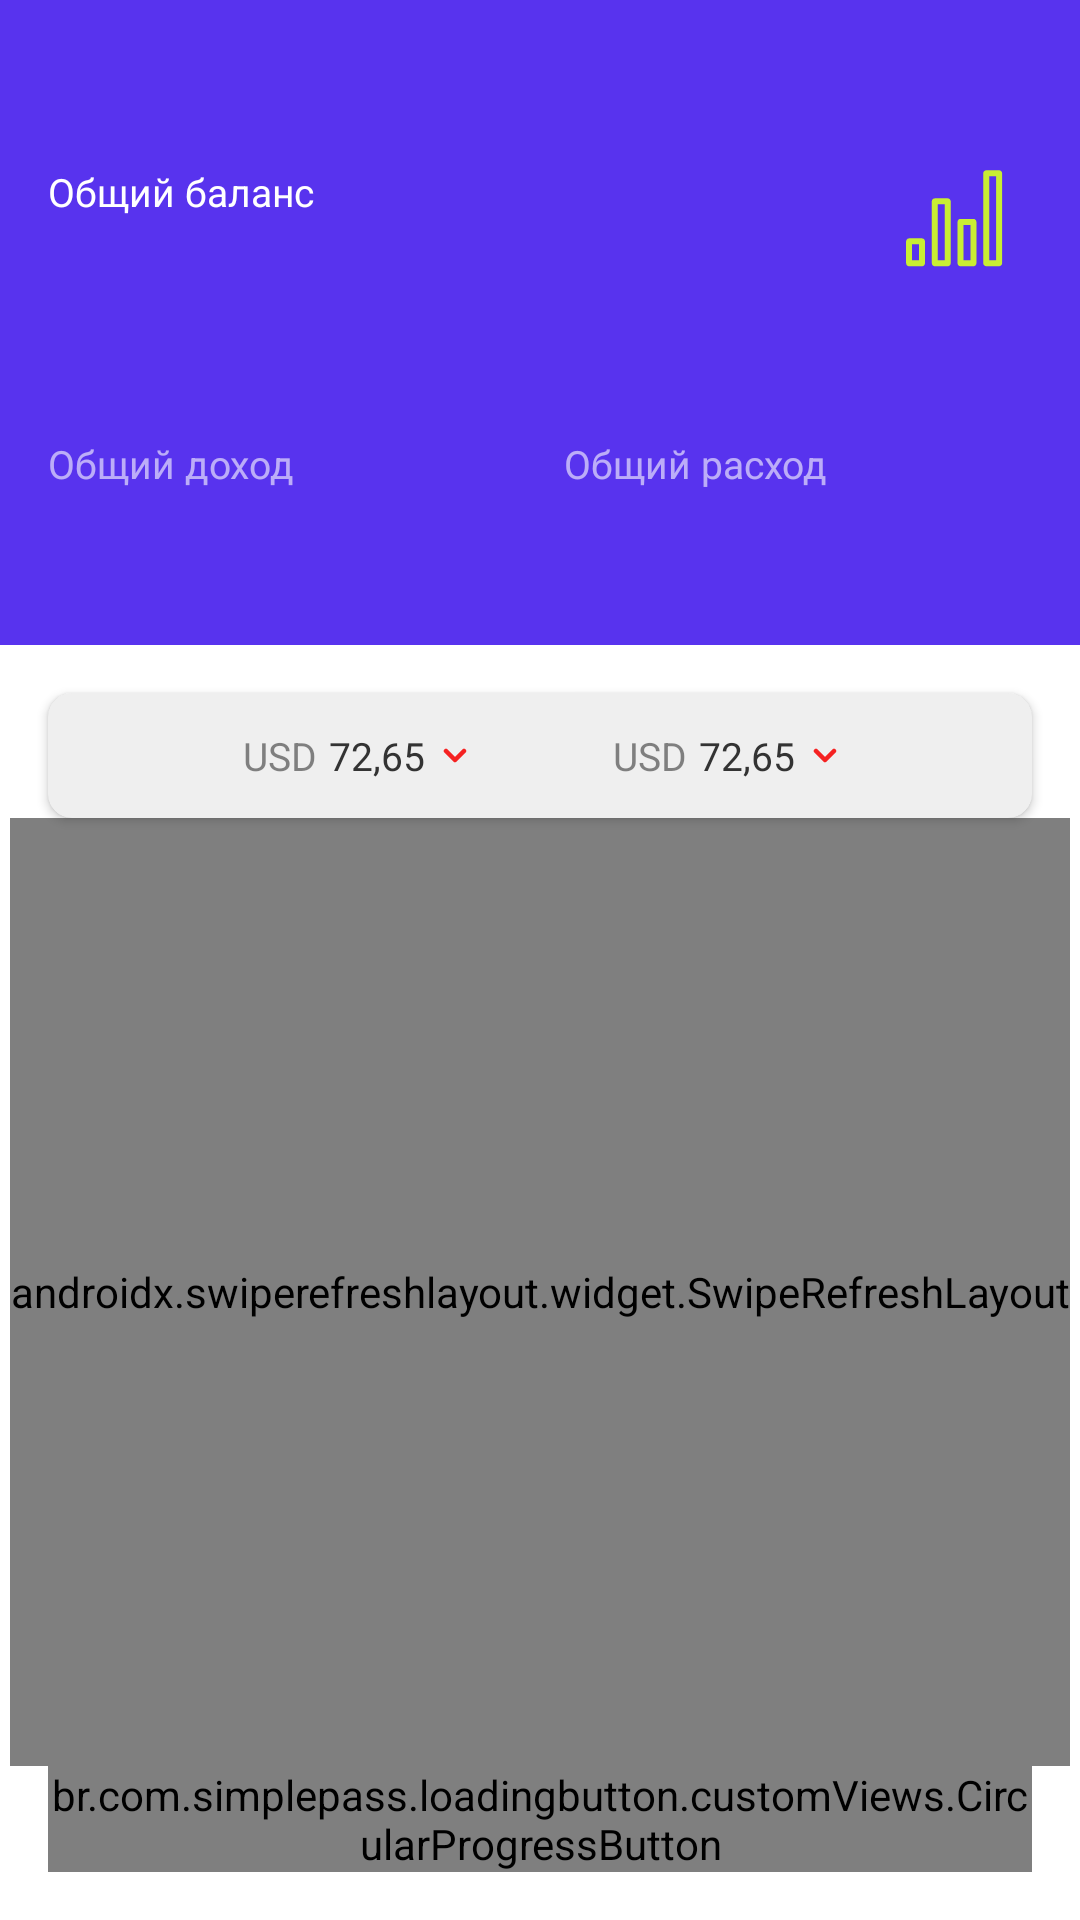

Layout XML and referenced resources for this Android screen:
<!-- AndroidManifest.xml: application theme Theme.SiriusProject -->
<!-- res/layout/fragment_wallet_list.xml -->
<?xml version="1.0" encoding="utf-8"?>
<androidx.constraintlayout.widget.ConstraintLayout xmlns:android="http://schemas.android.com/apk/res/android"
    xmlns:app="http://schemas.android.com/apk/res-auto"
    xmlns:tools="http://schemas.android.com/tools"
    android:layout_width="match_parent"
    android:layout_height="match_parent">


    <View
        android:id="@+id/header_background"
        android:layout_width="match_parent"
        android:layout_height="0dp"
        android:background="@color/blue_card_background"
        app:layout_constrainedHeight="true"
        app:layout_constraintBottom_toBottomOf="@id/expense_amount"
        app:layout_constraintStart_toStartOf="parent"
        app:layout_constraintTop_toTopOf="parent" />

    <TextView
        android:id="@+id/total_balance"
        style="@style/SmallWhiteText"
        android:layout_width="wrap_content"
        android:layout_height="wrap_content"
        android:layout_marginStart="@dimen/normal_margin"
        android:layout_marginTop="55dp"
        android:text="@string/total_balance"
        app:layout_constraintStart_toStartOf="parent"
        app:layout_constraintTop_toTopOf="parent" />


    <TextView
        android:id="@+id/balance"
        style="@style/LargeWhiteText"
        android:layout_width="wrap_content"
        android:layout_height="wrap_content"
        android:layout_marginStart="@dimen/normal_margin"
        android:layout_marginTop="6dp"
        app:layout_constraintStart_toStartOf="parent"
        app:layout_constraintTop_toBottomOf="@id/total_balance"
        tools:text="120 000 ₽" />


    <TextView
        android:id="@+id/total_income"

        style="@style/Text_60_Opacity"
        android:layout_width="0dp"
        android:layout_height="wrap_content"
        android:layout_marginStart="@dimen/normal_margin"
        android:layout_marginTop="24dp"
        android:drawablePadding="6dp"
        android:text="@string/total_income"
        app:drawableStartCompat="@drawable/ic_green_dot"
        app:layout_constraintEnd_toStartOf="@id/total_expense"
        app:layout_constraintHorizontal_weight="0.5"
        app:layout_constraintStart_toStartOf="parent"
        app:layout_constraintTop_toBottomOf="@id/balance" />

    <TextView
        android:id="@+id/income_amount"
        style="@style/WhiteText"
        android:layout_width="wrap_content"
        android:layout_height="wrap_content"
        android:layout_marginStart="@dimen/normal_margin"
        android:layout_marginTop="8dp"
        android:layout_marginBottom="22dp"
        app:layout_constraintBottom_toBottomOf="@id/header_background"
        app:layout_constraintStart_toStartOf="parent"
        app:layout_constraintTop_toBottomOf="@id/total_income"
        tools:text="120 000 ₽" />

    <TextView
        android:id="@+id/total_expense"
        style="@style/Text_60_Opacity"
        android:layout_width="0dp"
        android:layout_height="wrap_content"
        android:layout_marginTop="24dp"
        android:drawablePadding="6dp"
        android:text="@string/total_expense"
        app:drawableStartCompat="@drawable/ic_red_dot"
        app:layout_constraintEnd_toEndOf="parent"
        app:layout_constraintHorizontal_weight="0.5"
        app:layout_constraintStart_toEndOf="@id/total_income"
        app:layout_constraintTop_toBottomOf="@id/balance" />

    <TextView
        android:id="@+id/expense_amount"
        style="@style/WhiteText"
        android:layout_width="wrap_content"
        android:layout_height="wrap_content"
        android:layout_marginTop="8dp"
        android:layout_marginBottom="22dp"
        app:layout_constraintBottom_toBottomOf="@id/header_background"
        app:layout_constraintStart_toEndOf="@id/total_income"
        app:layout_constraintTop_toBottomOf="@id/total_expense"
        tools:text="120 000 ₽" />


    <TextView
        android:id="@+id/no_wallets_yet"
        android:layout_width="wrap_content"
        android:layout_height="wrap_content"
        android:text="@string/no_wallets_yet"
        android:textColor="@color/light_text_secondary"
        android:textSize="13sp"
        app:layout_constraintBottom_toTopOf="@id/add_wallet"
        app:layout_constraintEnd_toEndOf="parent"
        app:layout_constraintStart_toStartOf="parent"
        app:layout_constraintTop_toBottomOf="@+id/header_background" />

    <androidx.cardview.widget.CardView
        android:id="@+id/currency_container"
        android:layout_width="match_parent"

        android:layout_height="wrap_content"
        android:layout_margin="@dimen/normal_margin"

        app:cardCornerRadius="8dp"
        app:layout_constraintStart_toStartOf="parent"
        app:layout_constraintTop_toBottomOf="@id/header_background">

        <androidx.constraintlayout.widget.ConstraintLayout
            android:layout_width="match_parent"
            android:layout_height="wrap_content"
            android:background="@color/gray_16"
            android:baselineAligned="false"
            android:orientation="horizontal"
            android:paddingTop="12dp"
            android:paddingBottom="12dp">

            <include
                android:id="@+id/usd"
                layout="@layout/currency_container"
                android:layout_width="wrap_content"
                android:layout_height="wrap_content"
                android:layout_marginStart="@dimen/normal_margin"
                app:layout_constraintBottom_toBottomOf="parent"
                app:layout_constraintEnd_toStartOf="@id/eur"
                app:layout_constraintStart_toStartOf="parent"
                app:layout_constraintTop_toTopOf="parent" />


            <include
                android:id="@+id/eur"
                layout="@layout/currency_container"
                android:layout_width="wrap_content"
                android:layout_height="wrap_content"
                android:layout_marginEnd="@dimen/normal_margin"
                app:layout_constraintEnd_toEndOf="parent"
                app:layout_constraintStart_toEndOf="@id/usd"
                app:layout_constraintTop_toTopOf="parent" />
        </androidx.constraintlayout.widget.ConstraintLayout>
    </androidx.cardview.widget.CardView>

    <androidx.swiperefreshlayout.widget.SwipeRefreshLayout
        android:id="@+id/swipe_refresh_layout"
        android:layout_width="wrap_content"
        android:layout_height="0dp"
        app:layout_constrainedHeight="true"
        app:layout_constraintBottom_toTopOf="@id/add_wallet"
        app:layout_constraintEnd_toEndOf="parent"
        app:layout_constraintStart_toStartOf="parent"
        app:layout_constraintTop_toBottomOf="@id/currency_container">

        <androidx.recyclerview.widget.RecyclerView
            android:id="@+id/recycler_view"
            android:layout_width="match_parent"
            android:layout_height="0dp"
            android:layout_marginTop="@dimen/normal_margin"
            android:clipToPadding="false"
            tools:listitem="@layout/wallet_view_holder" />

    </androidx.swiperefreshlayout.widget.SwipeRefreshLayout>


    <br.com.simplepass.loadingbutton.customViews.CircularProgressButton
        android:id="@+id/add_wallet"
        style="@style/GrayNextButton"
        android:layout_width="match_parent"
        android:layout_height="wrap_content"
        android:layout_marginStart="@dimen/normal_margin"
        android:layout_marginEnd="@dimen/normal_margin"
        android:layout_marginBottom="@dimen/normal_margin"
        android:text="@string/add_wallet"
        app:layout_constraintBottom_toBottomOf="parent"
        app:layout_constraintEnd_toEndOf="parent"
        app:layout_constraintStart_toStartOf="parent" />


    <include
        android:id="@+id/no_internet_header"
        layout="@layout/no_internet_layout"
        android:layout_width="match_parent"
        android:layout_height="wrap_content"
        android:layout_marginStart="8dp"
        android:layout_marginTop="12dp"
        android:layout_marginEnd="8dp"
        app:layout_constraintStart_toStartOf="parent"
        app:layout_constraintTop_toTopOf="parent" />


    <include
        android:id="@+id/something_wrong_header"
        layout="@layout/something_wrong_layout"
        android:layout_width="match_parent"
        android:layout_marginStart="8dp"
        android:layout_marginEnd="8dp"
        android:layout_height="wrap_content"
        android:layout_marginTop="12dp"
        app:layout_constraintStart_toStartOf="parent"
        app:layout_constraintTop_toTopOf="parent" />

    <ImageView
        android:id="@+id/button_open_statistics"
        android:layout_width="wrap_content"
        android:layout_height="wrap_content"
        android:layout_marginEnd="@dimen/normal_margin"
        android:src="@drawable/ic_stats"
        app:layout_constraintBottom_toTopOf="@+id/total_expense"
        app:layout_constraintEnd_toEndOf="@+id/header_background"
        app:layout_constraintTop_toTopOf="parent" />


</androidx.constraintlayout.widget.ConstraintLayout>
<!-- res/layout/currency_container.xml (included above) -->
<?xml version="1.0" encoding="utf-8"?>
<LinearLayout xmlns:android="http://schemas.android.com/apk/res/android"

    xmlns:app="http://schemas.android.com/apk/res-auto"
    xmlns:tools="http://schemas.android.com/tools"
    android:layout_width="match_parent"
    android:layout_height="wrap_content"
    android:orientation="horizontal">

    <TextView
        android:id="@+id/currency"
        style="@style/GraySmallText_60"
        android:layout_width="wrap_content"
        android:layout_height="wrap_content"
        android:layout_marginEnd="4dp"
        tools:text="USD" />


    <TextView
        android:id="@+id/amount"
        style="@style/GraySmallText"
        android:layout_width="wrap_content"
        android:layout_height="wrap_content"
        android:drawablePadding="6dp"
        app:drawableEndCompat="@drawable/ic_red_arrow"
        tools:text="72,65">

    </TextView>
</LinearLayout>
<!-- res/layout/wallet_view_holder.xml (included above) -->
<?xml version="1.0" encoding="utf-8"?>
<com.chauthai.swipereveallayout.SwipeRevealLayout xmlns:android="http://schemas.android.com/apk/res/android"
    xmlns:app="http://schemas.android.com/apk/res-auto"
    xmlns:tools="http://schemas.android.com/tools"
    android:id="@+id/swipe_reveal_layout"
    android:layout_width="match_parent"
    android:layout_height="wrap_content"
    app:dragEdge="right"
    app:mode="same_level">

    <LinearLayout
        android:paddingBottom="@dimen/normal_margin"
        android:paddingTop="@dimen/normal_margin"
        android:layout_width="wrap_content"
        android:layout_height="wrap_content"
        android:orientation="horizontal">

        <ImageView
            android:id="@+id/delete"
            android:layout_width="wrap_content"
            android:layout_height="wrap_content"
            android:layout_marginStart="@dimen/normal_margin"
            android:layout_marginEnd="@dimen/normal_margin"
            android:src="@drawable/ic_delete" />

        <ImageView
            android:id="@+id/edit"
            android:layout_width="wrap_content"
            android:layout_height="wrap_content"
            android:layout_marginEnd="@dimen/normal_margin"
            android:src="@drawable/ic_edit_wallet" />

        <ImageView
            android:id="@+id/visibility"
            android:layout_width="wrap_content"
            android:layout_height="wrap_content"
            android:layout_marginEnd="@dimen/normal_margin"
            android:src="@drawable/ic_visible" />
    </LinearLayout>

    <androidx.constraintlayout.widget.ConstraintLayout
        android:id="@+id/view_holder_layout"
        android:layout_width="match_parent"
        android:layout_height="wrap_content"
        android:padding="16dp"
        android:background="?android:attr/selectableItemBackground">


        <ImageView
            android:id="@+id/wallet_ic"
            android:layout_width="wrap_content"
            android:layout_height="wrap_content"
            android:src="@drawable/ic_wallet"
            app:layout_constraintStart_toStartOf="parent"
            app:layout_constraintTop_toTopOf="parent"
            tools:src="@drawable/ic_wallet" />

        <TextView
            android:id="@+id/wallet_name"
            style="@style/MiddleSizedRegularTextStyle"
            android:layout_width="wrap_content"
            android:layout_height="wrap_content"
            android:layout_marginStart="@dimen/normal_margin"
            app:layout_constraintBottom_toBottomOf="@+id/wallet_ic"
            app:layout_constraintStart_toEndOf="@id/wallet_ic"
            app:layout_constraintTop_toTopOf="parent"
            tools:text="Кошелек 1" />

        <TextView
            android:id="@+id/exceeded_limit_text"
            android:layout_width="wrap_content"
            android:layout_height="wrap_content"
            android:layout_marginTop="8dp"
            android:visibility="gone"
            android:background="@drawable/bg_exceeded_limit"
            android:text="@string/exceeded_limit"
            android:textColor="@color/white"
            android:textSize="12sp"
            app:layout_constraintBottom_toBottomOf="parent"
            app:layout_constraintTop_toBottomOf="@+id/wallet_name"
            app:layout_constraintStart_toStartOf="@id/wallet_name" />

        <TextView
            android:id="@+id/wallet_balance"
            style="@style/MiddleSizedRegularTextStyle"
            android:layout_width="wrap_content"
            android:layout_height="wrap_content"
            app:layout_constraintBottom_toBottomOf="parent"
            app:layout_constraintEnd_toEndOf="parent"
            app:layout_constraintTop_toTopOf="parent"
            tools:text=" 2 000 ₽" />

    </androidx.constraintlayout.widget.ConstraintLayout>


</com.chauthai.swipereveallayout.SwipeRevealLayout>
<!-- res/layout/no_internet_layout.xml (included above) -->
<?xml version="1.0" encoding="utf-8"?>
<androidx.cardview.widget.CardView xmlns:android="http://schemas.android.com/apk/res/android"
    xmlns:app="http://schemas.android.com/apk/res-auto"
    android:id="@+id/no_internet"
    android:layout_width="match_parent"
    android:layout_height="wrap_content"
    android:visibility="gone"
    app:cardCornerRadius="8dp">

    <LinearLayout
        android:layout_width="wrap_content"
        android:layout_height="wrap_content">

        <ImageView
            android:layout_width="wrap_content"
            android:layout_height="wrap_content"
            android:layout_marginStart="18dp"
            android:layout_marginTop="18dp"
            android:layout_marginBottom="18dp"
            android:src="@drawable/ic_no_internet" />

        <TextView
            android:layout_width="wrap_content"
            android:layout_height="wrap_content"
            android:layout_marginStart="14dp"
            android:layout_marginTop="20dp"
            android:layout_marginBottom="20dp"
            android:text="@string/no_internet" />

    </LinearLayout>
</androidx.cardview.widget.CardView>
<!-- res/layout/something_wrong_layout.xml (included above) -->
<?xml version="1.0" encoding="utf-8"?>
<androidx.cardview.widget.CardView xmlns:android="http://schemas.android.com/apk/res/android"
    xmlns:app="http://schemas.android.com/apk/res-auto"
    android:id="@+id/something_wrong"
    android:layout_width="match_parent"
    android:layout_height="wrap_content"
    android:visibility="gone"
    app:cardCornerRadius="8dp">

    <LinearLayout
        android:layout_width="wrap_content"
        android:layout_height="wrap_content">

        <ImageView
            android:layout_width="wrap_content"
            android:layout_height="wrap_content"
            android:layout_marginStart="18dp"
            android:layout_marginTop="18dp"
            android:layout_marginBottom="18dp"
            android:src="@drawable/ic_error" />

        <TextView
            android:layout_width="wrap_content"
            android:layout_height="wrap_content"
            android:layout_marginStart="14dp"
            android:layout_marginTop="20dp"
            android:layout_marginBottom="20dp"
            android:text="@string/something_wrong" />

    </LinearLayout>
</androidx.cardview.widget.CardView>
<!-- resources referenced by this layout -->
<resources>
  <color name="blue_card_background">#5833EE</color>
  <color name="gray_16">#299C9C9C</color>
  <color name="light_text_secondary">#9299A2</color>
  <color name="white">#FFFFFFFF</color>
  <dimen name="normal_margin">16dp</dimen>
  <!-- drawable bg_exceeded_limit (drawable) -->
  <?xml version="1.0" encoding="utf-8"?>
  <shape xmlns:android="http://schemas.android.com/apk/res/android">
      <solid android:color="@color/red" />
      <corners android:radius="8dp" />
      <padding
          android:bottom="2dp"
          android:left="6dp"
          android:right="6dp"
          android:top="2dp" />
  </shape>
  <!-- drawable ic_error (drawable) -->
  <vector xmlns:android="http://schemas.android.com/apk/res/android"
      android:width="20dp"
      android:height="20dp"
      android:viewportWidth="20"
      android:viewportHeight="20">
    <path
        android:pathData="M10,20C15.52,20 20,15.52 20,10C20,4.48 15.52,-0 10,-0C4.48,-0 0,4.48 0,10C0,15.52 4.48,20 10,20ZM9,5L11,5L11,11L9,11L9,5ZM9,13L11,13L11,15L9,15L9,13Z"
        android:fillColor="#F52222" />
  </vector>
  <!-- drawable ic_red_arrow (drawable) -->
  <vector xmlns:android="http://schemas.android.com/apk/res/android"
      android:width="8dp"
      android:height="5dp"
      android:viewportWidth="8"
      android:viewportHeight="5">
      <path
          android:pathData="M7,1L4,4L1,1"
          android:strokeLineJoin="round"
          android:strokeWidth="1.5"
          android:fillColor="#00000000"
          android:strokeColor="#F52222"
          android:strokeLineCap="round" />
  </vector>
  <string name="add_wallet">Создать кошелек</string>
  <string name="exceeded_limit">Превышен лимит</string>
  <string name="no_internet">Нет соединения с интернетом</string>
  <string name="no_wallets_yet">У вас пока нет созданных кошельков</string>
  <string name="something_wrong">Что-то пошло не так</string>
  <string name="total_balance">Общий баланс</string>
  <string name="total_expense">Общий расход</string>
  <string name="total_income">Общий доход</string>
  <style name="GrayNextButton">
          <item name="android:textAllCaps">false</item>
          <item name="android:textColor">@color/button_text_color</item>
          <item name="android:textSize">16sp</item>
          <item name="android:background">@drawable/bg_add_button</item>
      </style>
  <style name="GraySmallText">
          <item name="android:textSize">13sp</item>
          <item name="android:textColor">@color/gray_primary</item>
      </style>
  <style name="GraySmallText_60">
          <item name="android:textSize">13sp</item>
          <item name="android:textColor">@color/gray_60</item>
      </style>
  <style name="LargeWhiteText">
          <item name="android:textSize">32sp</item>
          <item name="android:textColor">@color/white</item>
      </style>
  <style name="MiddleSizedRegularTextStyle">
          <item name="android:textSize">16sp</item>
          <item name="android:textColor">@color/gray_primary</item>
      </style>
  <style name="SmallWhiteText">
          <item name="android:textSize">13sp</item>
          <item name="android:textColor">@color/white</item>
      </style>
  <style name="Text_60_Opacity">
          <item name="android:textColor">@color/white_60</item>
          <item name="android:textSize">13sp</item>
      </style>
  <style name="WhiteText">
          <item name="android:textColor">@color/white</item>
          <item name="android:textSize">16sp</item>
      </style>
  <color name="red">#F52222</color>
  <color name="gray_primary">#FF333333</color>
  <color name="gray_60">#99333333</color>
  <color name="white_60">#99FFFFFF</color>
  <color name="purple_500">#FF6200EE</color>
  <color name="purple_700">#FF3700B3</color>
</resources>
